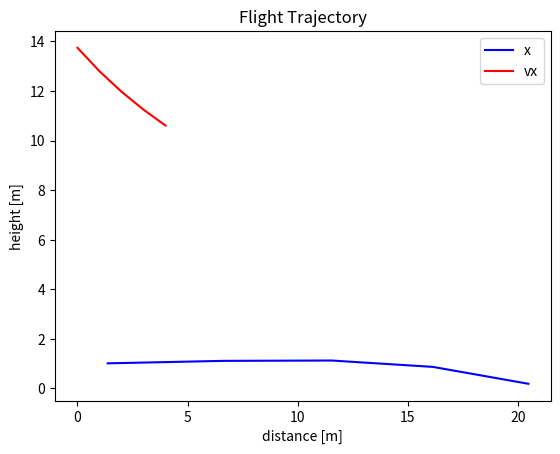

Write the Python code that produced this figure.
import matplotlib.pyplot as plt
import math

# Variables

x = 0.0
y = 0.0
z = 0.0

vx = 0.0
vy = 0.0
vz = 0.0

g = -9.81 # gravity
RHO = 1.23 # density of air

# Frisbee specifics
m = 0.175 # in kg
R = 0.1085 # in m

# See these on discsport.se
Rim_Thickness = 0.012
Rim_depth = 0.013
Center_Height = 0.019 # max height

CL0 = 0.1 #The lift coefficient at alpha=0.
CLA = 1.4 #The lift coefficient dependent on alpha

CD0 = 0.08 #The drag coefficient at alpha = 0
CDA = 2.72 #The drag coefficient dependent on alpha

ALPHA0 = -4

# AREAs
#above_AREA = math.pi * pow(R, 2)
above_AREA = 0.0568
side_AREA = R*2*Center_Height


def simulate(y0, vx0, vy0, alpha, deltaT):
    # Calculation of the lift coefficient using the relationship given by S.A.Hummel.

    # Calculate the drag coefficient for prantls relationship
    cl = CL0 + CLA *alpha *math.pi/180
    cd = CD0 + CDA *pow((alpha -ALPHA0)*math.pi/180, 2)

    x = 0
    y = y0
    vx = vx0
    vy = vy0

    loop_count = 0

    x_values = []
    y_values = []
    vx_values = []

    while (y > 0):
        #Thechangeinvelocityintheydirectionobtainedsettingthe//netforceequaltothesumofthegravitationalforceandthe//liftforceandsolvingfordeltav.double
        deltavy=(RHO*pow(vx,2)*above_AREA*cl/2/m+g)*deltaT
        #Thechangeinvelocityinthexdirection,obtainedby//solvingtheforceequationfordeltav.(Theonlyforce//presentisthedragforce).double
        deltavx=-RHO*pow(vx,2)*above_AREA*cd*deltaT;

        vx=vx+deltavx
        vy=vy+deltavy
        x=x+vx*deltaT
        y=y+vy*deltaT

        if (loop_count % 4 == 0): # skip some values to speed things up
            x_values.append(x)
            y_values.append(y)
            vx_values.append(vx)

        loop_count+=1

    plt.title('Flight Trajectory')
    plt.xlabel('distance [m]')
    plt.ylabel('height [m]')

    plt.plot(x_values, y_values, '-b', label= "x")
    plt.plot(vx_values,'-r', label= "vx")
    plt.legend(loc="upper right")
    plt.show()

if __name__ == "__main__":
    y0 = 1 # 1 m above ground
    vx0 = 14 # 20 m/s x axis
    vy0 = 0 # 10 m/s y axis
    alpha = 7.5 # alpha angle degrees
    deltaT = 0.1 # number of calculation intervalls

    simulate(y0, vx0, vy0, alpha, deltaT)
